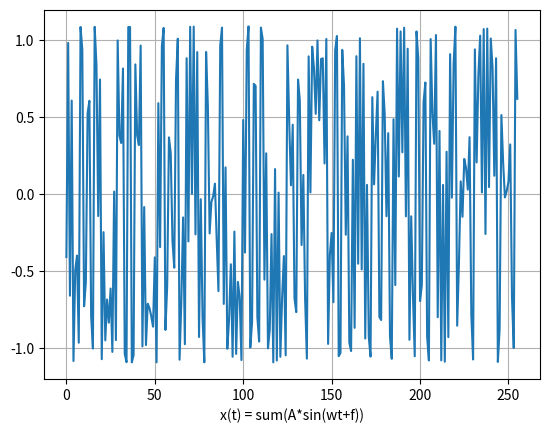

Generate this figure with matplotlib:
import random
import math
import matplotlib.pyplot as plt

N = 256
w = 900
n = 10
t = [i for i in range(N)]


def count_sin():
    res = []
    for i in range(n):
        A = random.random()
        fi = random.random() * 6.28
        res_i = [A * math.sin(w * t[i] * i + fi) for i in range(N)]
        res.append(res_i)
    return res


def count_x_t():
    #######
    # Випадковий сигнал
    #######
    res = count_sin()
    x_t = []
    for i in range(N):
        x = 0
        for j in range(n):
            x += res[j][i]
        x_t.append(x)
    return x_t


def count_m_x():
    #######
    # Математичне сподівання
    #######
    m_x = []
    res = count_sin()
    for i in range(len(res)):
        temp = 0
        for j in range(len(res[i])):
            temp += res[i][j]
        m_x.append(temp / N)
    return sum(m_x) / n


def count_d_x():
    #######
    # Дисперсія
    #######
    signal = count_x_t()
    m_x = count_m_x()
    d_x = 0
    for i in range(len(signal)):
        d_x += (signal[i] - m_x) ** 2
    return d_x / N


def show_plot(x_t):
    plt.plot(t, x_t)
    plt.xlabel('x(t) = sum(A*sin(wt+f))')
    plt.grid(True)
    plt.show()


def save_result_in_file(m_x, d_x):
    with open('result.txt', 'a+') as f:
        f.writelines([
            'Число гармонік в сигналі n: {}\n'.format(n),
            'Гранична частота w: {}\n'.format(w),
            'Кількість дискретнх відліків N: {}\n'.format(N),
            'Mатематичне сподівання: {}\n'.format(m_x),
            'Дисперсія: {}\n'.format(d_x),
            '\n'])


def main():
    x_t = count_x_t()
    m_x = count_m_x()
    d_x = count_d_x()
    save_result_in_file(m_x, d_x)

    print('Число гармонік в сигналі n: {}'.format(n))
    print('Гранична частота w: {}'.format(w))
    print('Кількість дискретнх відліків N: {}'.format(N))
    print('Mатематичне сподівання: {}'.format(m_x))
    print('Дисперсія: {}'.format(d_x))

    show_plot(x_t)


if __name__ == '__main__':
    main()
